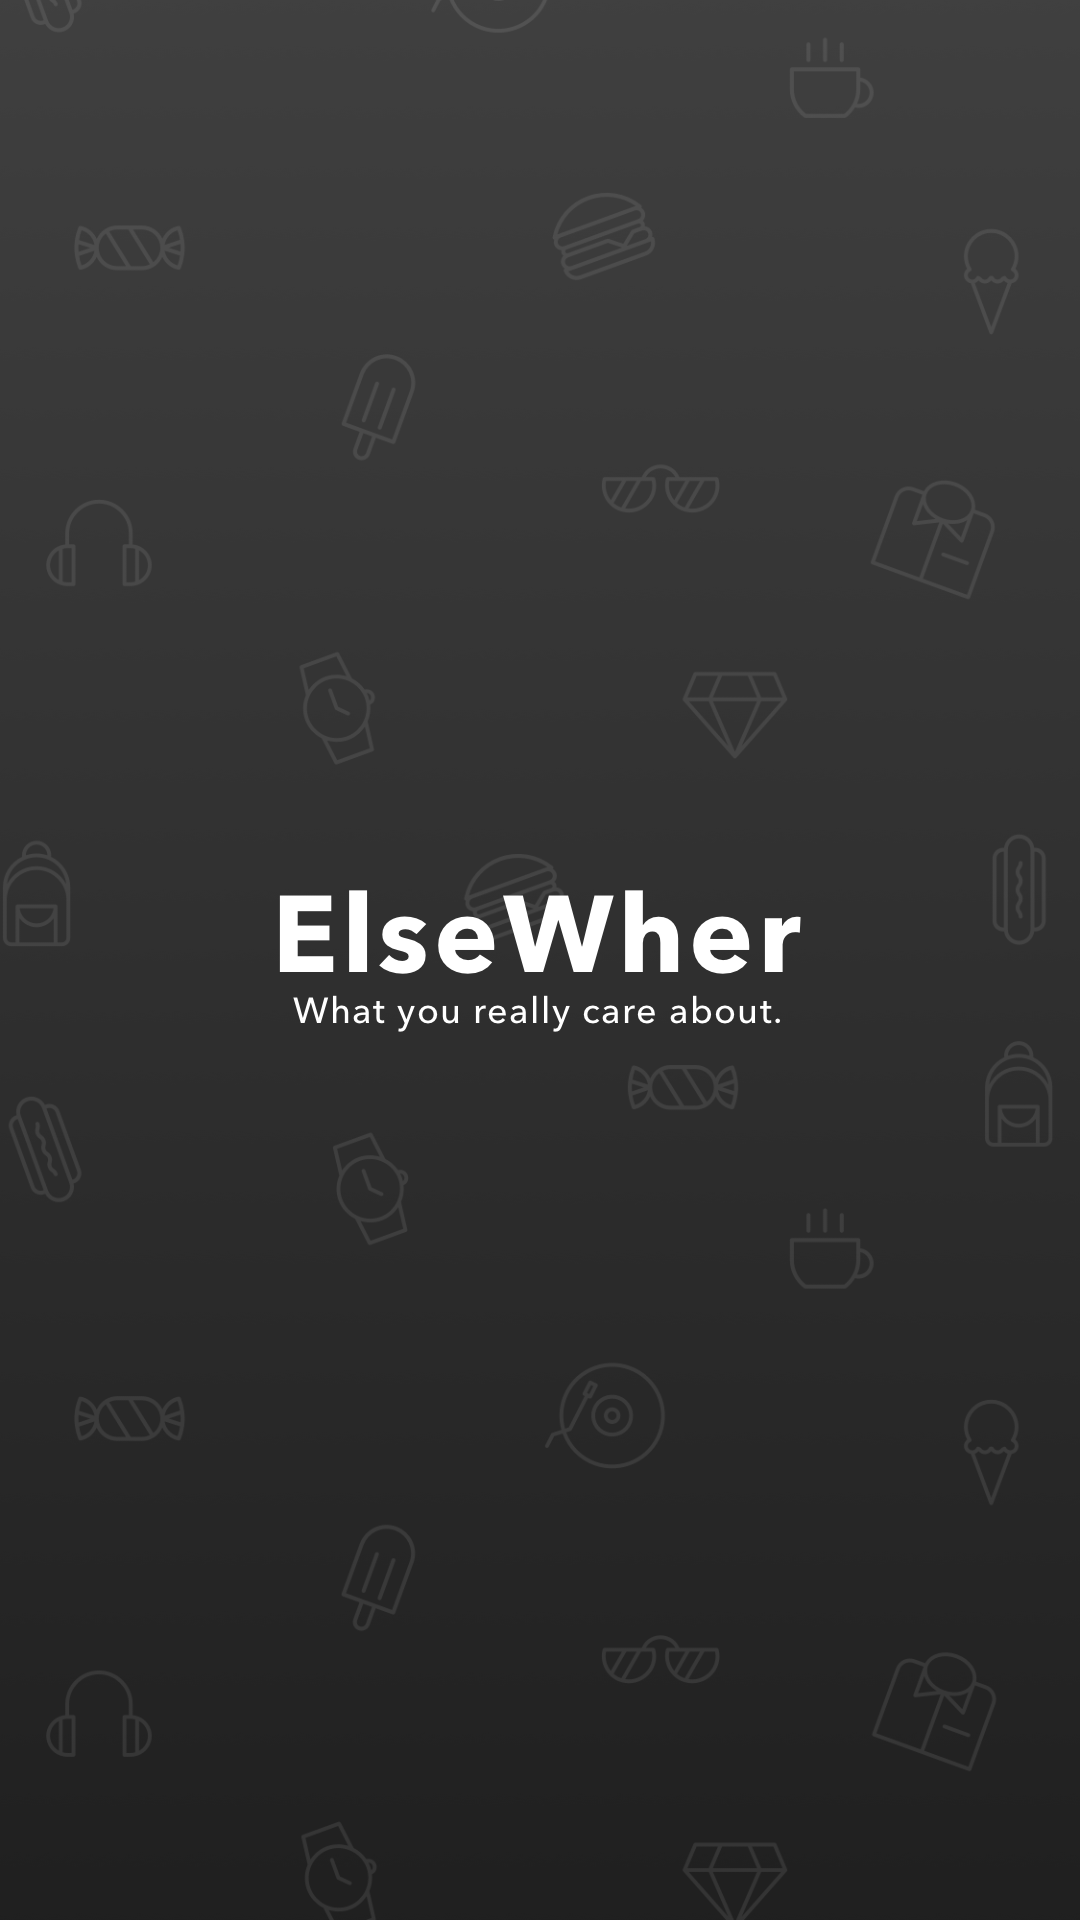

Layout XML and referenced resources for this Android screen:
<!-- AndroidManifest.xml: application theme AppTheme -->
<!-- res/layout/activity_splash.xml -->
<?xml version="1.0" encoding="utf-8"?>
<androidx.constraintlayout.widget.ConstraintLayout
    xmlns:android="http://schemas.android.com/apk/res/android"
    xmlns:app="http://schemas.android.com/apk/res-auto"
    android:background="@drawable/ic_background"
    android:layout_width="match_parent"
    android:layout_height="match_parent">

    <androidx.appcompat.widget.AppCompatImageView
        android:layout_width="wrap_content"
        android:layout_height="wrap_content"
        android:adjustViewBounds="true"
        android:src="@drawable/ic_logo"
        app:layout_constraintBottom_toBottomOf="parent"
        app:layout_constraintEnd_toEndOf="parent"
        app:layout_constraintStart_toStartOf="parent"
        app:layout_constraintTop_toTopOf="parent" />

</androidx.constraintlayout.widget.ConstraintLayout>
<!-- resources referenced by this layout -->
<resources>
  <!-- drawable ic_background: png bitmap (drawable-hdpi, 106678 bytes) -->
  <!-- drawable ic_logo: png bitmap (drawable-hdpi, 8655 bytes) -->
  <style name="AppTheme" parent="Theme.MaterialComponents.Light.NoActionBar">
          <item name="android:windowContentTransitions">true</item>
          <item name="android:actionBarDivider">@android:color/transparent</item>
      </style>
</resources>
